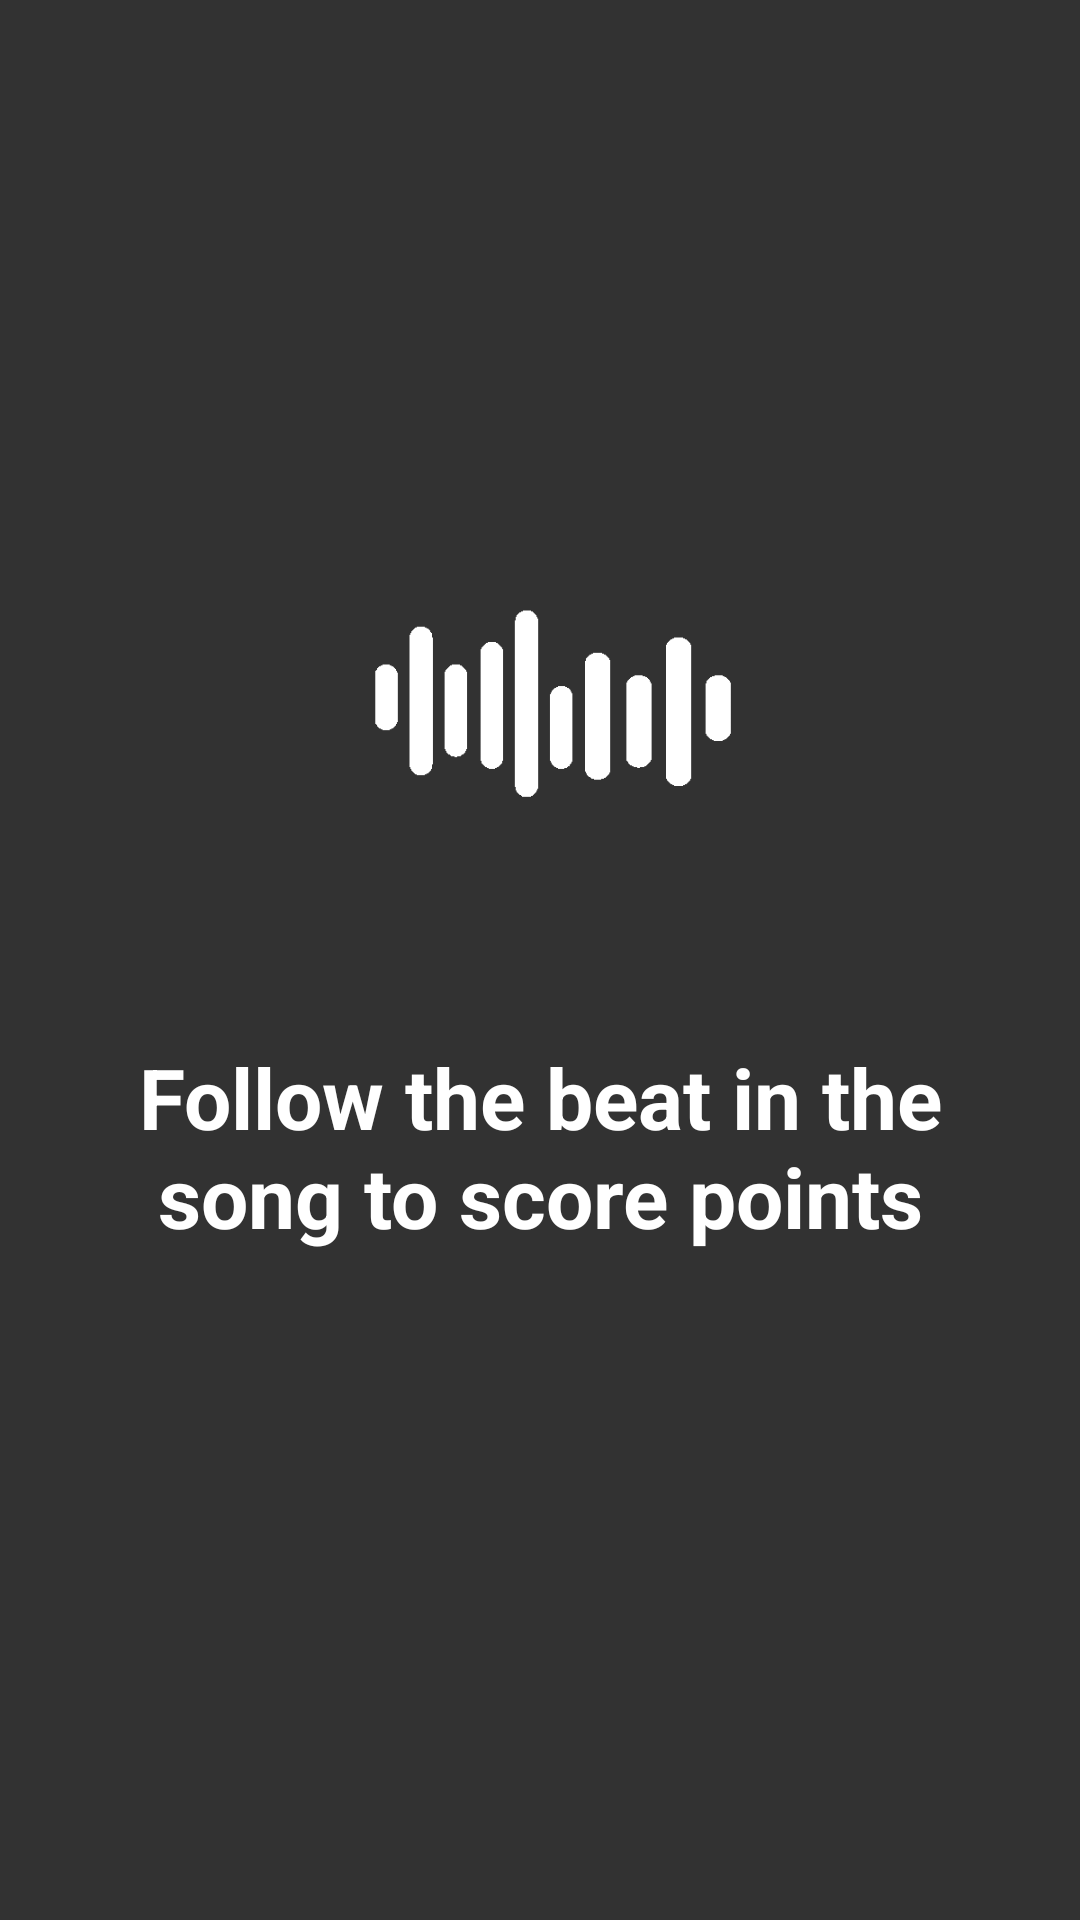

Android layout source for this screen:
<!-- AndroidManifest.xml: application theme AppTheme.NoActionBar -->
<!-- res/layout/third_welcome_slide.xml -->
<?xml version="1.0" encoding="utf-8"?>
<RelativeLayout xmlns:android="http://schemas.android.com/apk/res/android"
    xmlns:app="http://schemas.android.com/apk/res-auto"
    android:orientation="vertical" android:layout_width="match_parent"
    android:background="@color/colorPrimary"
    android:layout_height="match_parent">

    <TextView
        android:id="@+id/textView"
        android:layout_width="300dp"
        android:layout_height="wrap_content"
        android:layout_gravity="center_horizontal"
        android:text="@string/thirdSlideText"
        android:gravity="center"
        android:textColor="@android:color/white"
        android:textSize="28sp"
        android:textStyle="bold"
        android:layout_marginTop="34dp"
        android:layout_below="@+id/imageView"
        android:layout_centerHorizontal="true" />

    <ImageView
        android:id="@+id/imageView"
        android:layout_width="150dp"
        android:layout_height="150dp"
        app:srcCompat="@drawable/soundwavve"
        android:layout_marginTop="163dp"
        android:layout_alignParentTop="true"
        android:layout_centerHorizontal="true" />

</RelativeLayout>
<!-- resources referenced by this layout -->
<resources>
  <color name="colorPrimary">#323232</color>
  <!-- drawable soundwavve: png bitmap (drawable, 17377 bytes) -->
  <string name="thirdSlideText">Follow the beat in the song to score points</string>
  <style name="AppTheme.NoActionBar">
          <item name="colorPrimary">@color/colorPrimary</item>
          <item name="colorPrimaryDark">@color/colorPrimaryDark</item>
          <item name="colorAccent">@color/colorAccent</item>
          <item name="windowActionBar">false</item>
          <item name="windowNoTitle">true</item>
          <item name="colorButtonNormal">@color/selectedDot</item>
          <item name="android:textColor">@color/white</item>
  
      </style>
  <color name="colorPrimaryDark">#323232</color>
  <color name="colorAccent">#323232</color>
  <color name="selectedDot">#e67e22</color>
  <!-- not gathered from this repository: default colours our renderer supplied (Android Studio template values) -->
  <color name="white">#FFFFFFFF</color>
</resources>
